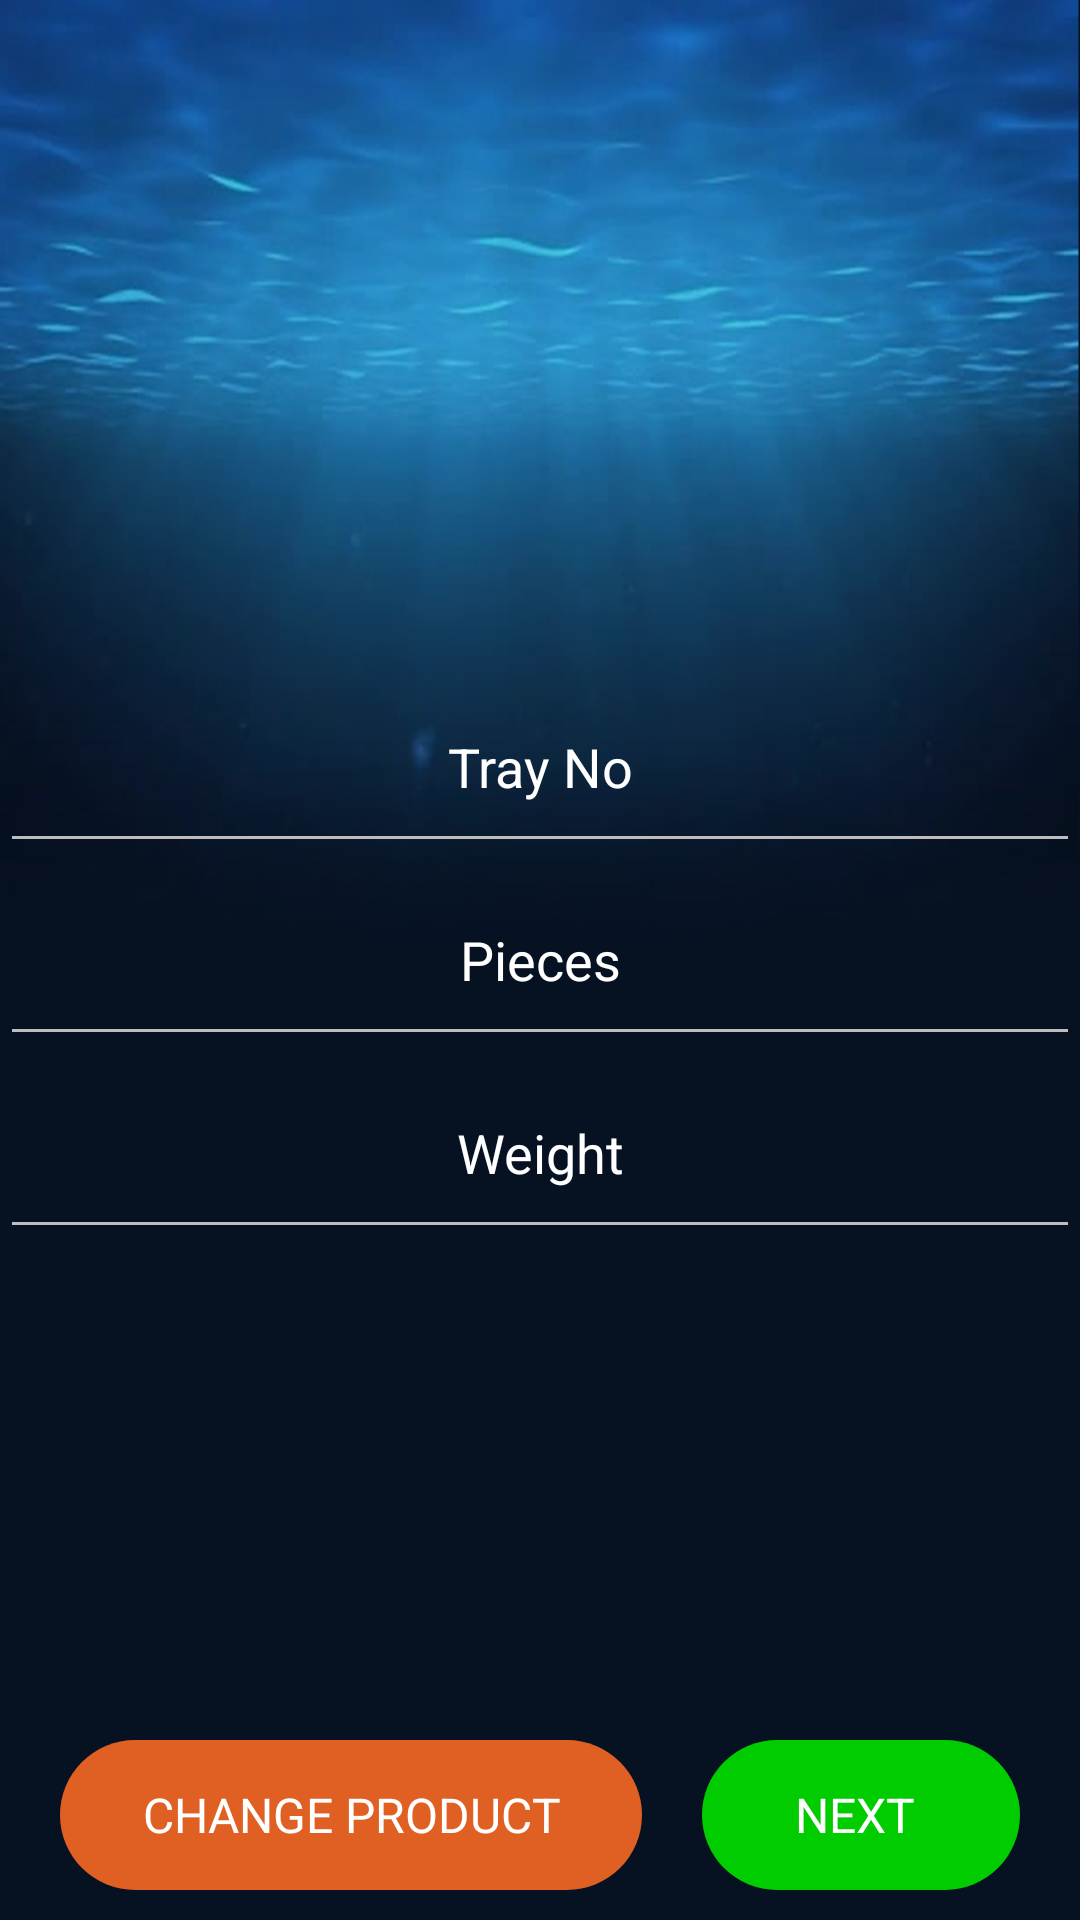

Android layout source for this screen:
<!-- AndroidManifest.xml: application theme AppTheme -->
<!-- res/layout/add_product.xml -->
<?xml version="1.0" encoding="utf-8"?>
<RelativeLayout xmlns:android="http://schemas.android.com/apk/res/android"
    android:layout_width="match_parent"
    android:layout_height="match_parent"
    android:background="@mipmap/bg">

    <LinearLayout
        android:id="@+id/add"

        android:layout_width="match_parent"
        android:layout_height="wrap_content"
        android:layout_above="@+id/sc"
        android:gravity="right"
        android:layout_marginRight="20dp"

        >
        <ImageView
            android:layout_width="wrap_content"
            android:layout_height="wrap_content"
            android:layout_gravity="right"
            android:tint="@android:color/white"
            android:src="@drawable/plus">

        </ImageView>


    </LinearLayout>


    <ScrollView
        android:id="@+id/sc"
        android:layout_width="match_parent"
        android:layout_centerInParent="true"
        android:layout_height="wrap_content">



        <LinearLayout
            android:layout_width="match_parent"
            android:layout_height="match_parent"
            android:orientation="vertical">





            <EditText
                android:id="@+id/edt_try_no"
                android:hint="Tray No"
                android:singleLine="true"
                android:textColorHint="@android:color/white"
                android:layout_width="match_parent"
                android:backgroundTint="@color/lightGrey"
                android:padding="20dp"
                android:layout_height="wrap_content"
                android:textColor="@android:color/white"
                android:gravity="center"
                android:drawablePadding="20dp"
                android:inputType="text"
                />


            <EditText
                android:id="@+id/edt_peice"
                android:hint="Pieces"
                android:singleLine="true"
                android:textColorHint="@android:color/white"
                android:layout_width="match_parent"
                android:backgroundTint="@color/lightGrey"
                android:padding="20dp"
                android:layout_height="wrap_content"
                android:textColor="@android:color/white"
                android:gravity="center"

                android:drawablePadding="20dp"
                android:inputType="text"
                />
            <EditText
                android:id="@+id/edt_weight"
                android:hint="Weight"
                android:singleLine="true"
                android:textColorHint="@android:color/white"
                android:layout_width="match_parent"
                android:backgroundTint="@color/lightGrey"
                android:padding="20dp"
                android:layout_height="wrap_content"
                android:textColor="@android:color/white"
                android:gravity="center"

                android:drawablePadding="20dp"
                android:inputType="text"
                />



        </LinearLayout>

    </ScrollView>

<LinearLayout
    android:layout_width="match_parent"
    android:layout_alignParentBottom="true"
     android:padding="10dp"
    android:weightSum="3"
    android:orientation="horizontal"
    android:layout_height="wrap_content">

    <RelativeLayout
        android:id="@+id/rl_change_product"
        android:layout_marginLeft="10dp"
        android:layout_marginRight="0dp"
        android:layout_width="match_parent"
        android:layout_height="wrap_content"
        android:layout_weight="1.2"
        android:gravity="center"
        android:background="@drawable/orange_button">

        <TextView
            android:id="@+id/tv_login"
            android:layout_width="wrap_content"
            android:layout_height="wrap_content"
            android:text="CHANGE PRODUCT"
            android:gravity="center"
            android:padding="10dp"
            android:textSize="16dp"
            android:drawableTint="@color/lightOrange"

            android:textColor="@android:color/white"/>


    </RelativeLayout>
    <RelativeLayout
        android:id="@+id/rl_next1"
        android:layout_marginLeft="20dp"
        android:layout_marginRight="10dp"
        android:layout_width="match_parent"
        android:layout_height="wrap_content"
        android:layout_weight="1.8"
        android:gravity="center"
        android:background="@drawable/curve_green">

        <TextView
            android:id="@+id/tv_login1"
            android:layout_width="wrap_content"
            android:layout_height="wrap_content"
            android:text="NEXT "
            android:gravity="center"
            android:drawablePadding="5dp"
            android:drawableTint="@color/lightOrange"
            android:textSize="16dp"
            android:padding="10dp"


            android:textColor="@android:color/white"/>


    </RelativeLayout>

</LinearLayout>

</RelativeLayout>
<!-- resources referenced by this layout -->
<resources>
  <color name="lightGrey">#bdbdbd</color>
  <color name="lightOrange">#e06023</color>
  <!-- drawable curve_green (drawable) -->
  <?xml version="1.0" encoding="utf-8"?>
  <shape xmlns:android="http://schemas.android.com/apk/res/android" android:shape="rectangle" >
      <corners
          android:radius="30dp"
          />
      <solid
          android:color="@color/green"
          />
      <padding
          android:left="0dp"
          android:top="0dp"
          android:right="0dp"
          android:bottom="0dp"
          />
      <size
          android:width="200dp"
          android:height="50dp"
          />
  </shape>
  <!-- drawable orange_button (drawable) -->
  <?xml version="1.0" encoding="utf-8"?>
  <shape xmlns:android="http://schemas.android.com/apk/res/android" android:shape="rectangle" >
      <corners
          android:radius="30dp"
          />
      <solid
          android:color="@color/lightOrange"
          />
      <padding
          android:left="0dp"
          android:top="0dp"
          android:right="0dp"
          android:bottom="0dp"
          />
      <size
          android:width="200dp"
          android:height="50dp"
          />
  </shape>
  <!-- mipmap bg: jpg bitmap (mipmap-xxxhdpi, 361642 bytes) -->
  <style name="AppTheme" parent="Theme.AppCompat.Light.DarkActionBar">
          
          <item name="colorPrimary">@color/colorPrimary</item>
          <item name="colorPrimaryDark">@color/colorPrimaryDark</item>
          <item name="colorAccent">@color/colorAccent</item>
      </style>
  <color name="green">#00cc00</color>
  <color name="colorPrimary">#008577</color>
  <color name="colorPrimaryDark">#00574B</color>
  <color name="colorAccent">#D81B60</color>
</resources>
